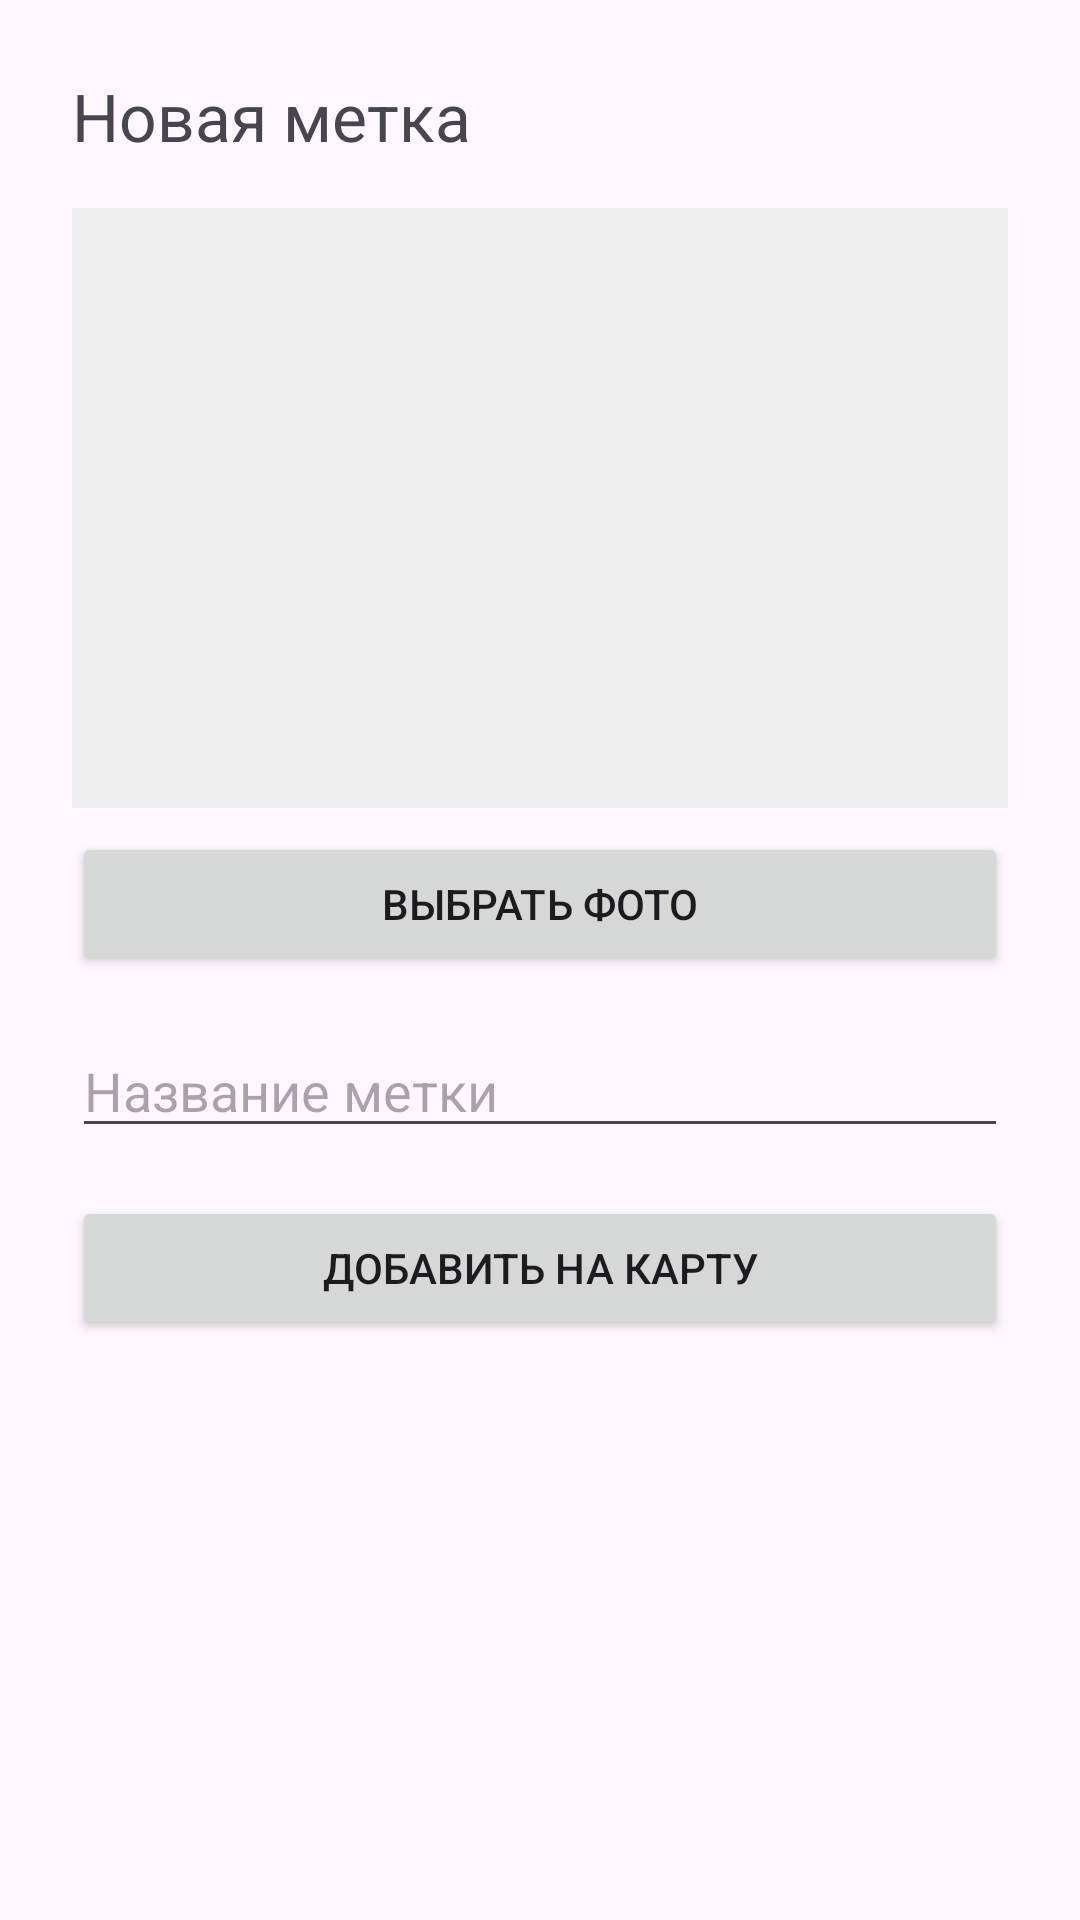

Reconstruct the res/layout file that produces this screen, plus the resources it refers to.
<!-- AndroidManifest.xml: application theme Theme.BlinkZenly -->
<!-- res/layout/activity_add_mark.xml -->
<?xml version="1.0" encoding="utf-8"?>
<LinearLayout xmlns:android="http://schemas.android.com/apk/res/android"
    android:orientation="vertical"
    android:padding="24dp"
    android:layout_width="match_parent"
    android:layout_height="match_parent">

    <TextView
        android:layout_width="wrap_content"
        android:layout_height="wrap_content"
        android:text="Новая метка"
        android:textSize="22sp"
        android:layout_marginBottom="16dp" />

    <ImageView
        android:id="@+id/ivPreview"
        android:layout_width="match_parent"
        android:layout_height="200dp"
        android:background="#EEEEEE"
        android:scaleType="centerCrop" />

    <Button
        android:id="@+id/btnPickPhoto"
        android:layout_width="match_parent"
        android:layout_height="wrap_content"
        android:layout_marginTop="8dp"
        android:text="Выбрать фото" />

    <EditText
        android:id="@+id/etMarkTitle"
        android:layout_width="match_parent"
        android:layout_height="wrap_content"
        android:hint="Название метки"
        android:layout_marginTop="16dp" />

    <Button
        android:id="@+id/btnSaveMark"
        android:layout_width="match_parent"
        android:layout_height="wrap_content"
        android:layout_marginTop="16dp"
        android:text="Добавить на карту" />

</LinearLayout>
<!-- resources referenced by this layout -->
<resources>
  <style name="Theme.BlinkZenly" parent="Theme.Material3.DayNight.NoActionBar">
          <item name="colorPrimary">@color/purple_500</item>
          <item name="colorPrimaryVariant">@color/purple_700</item>
          <item name="colorSecondary">@color/teal_200</item>
      </style>
  <!-- not gathered from this repository: default colours our renderer supplied (Android Studio template values) -->
  <color name="purple_500">#FF6200EE</color>
  <color name="purple_700">#FF3700B3</color>
  <color name="teal_200">#FF03DAC5</color>
</resources>
